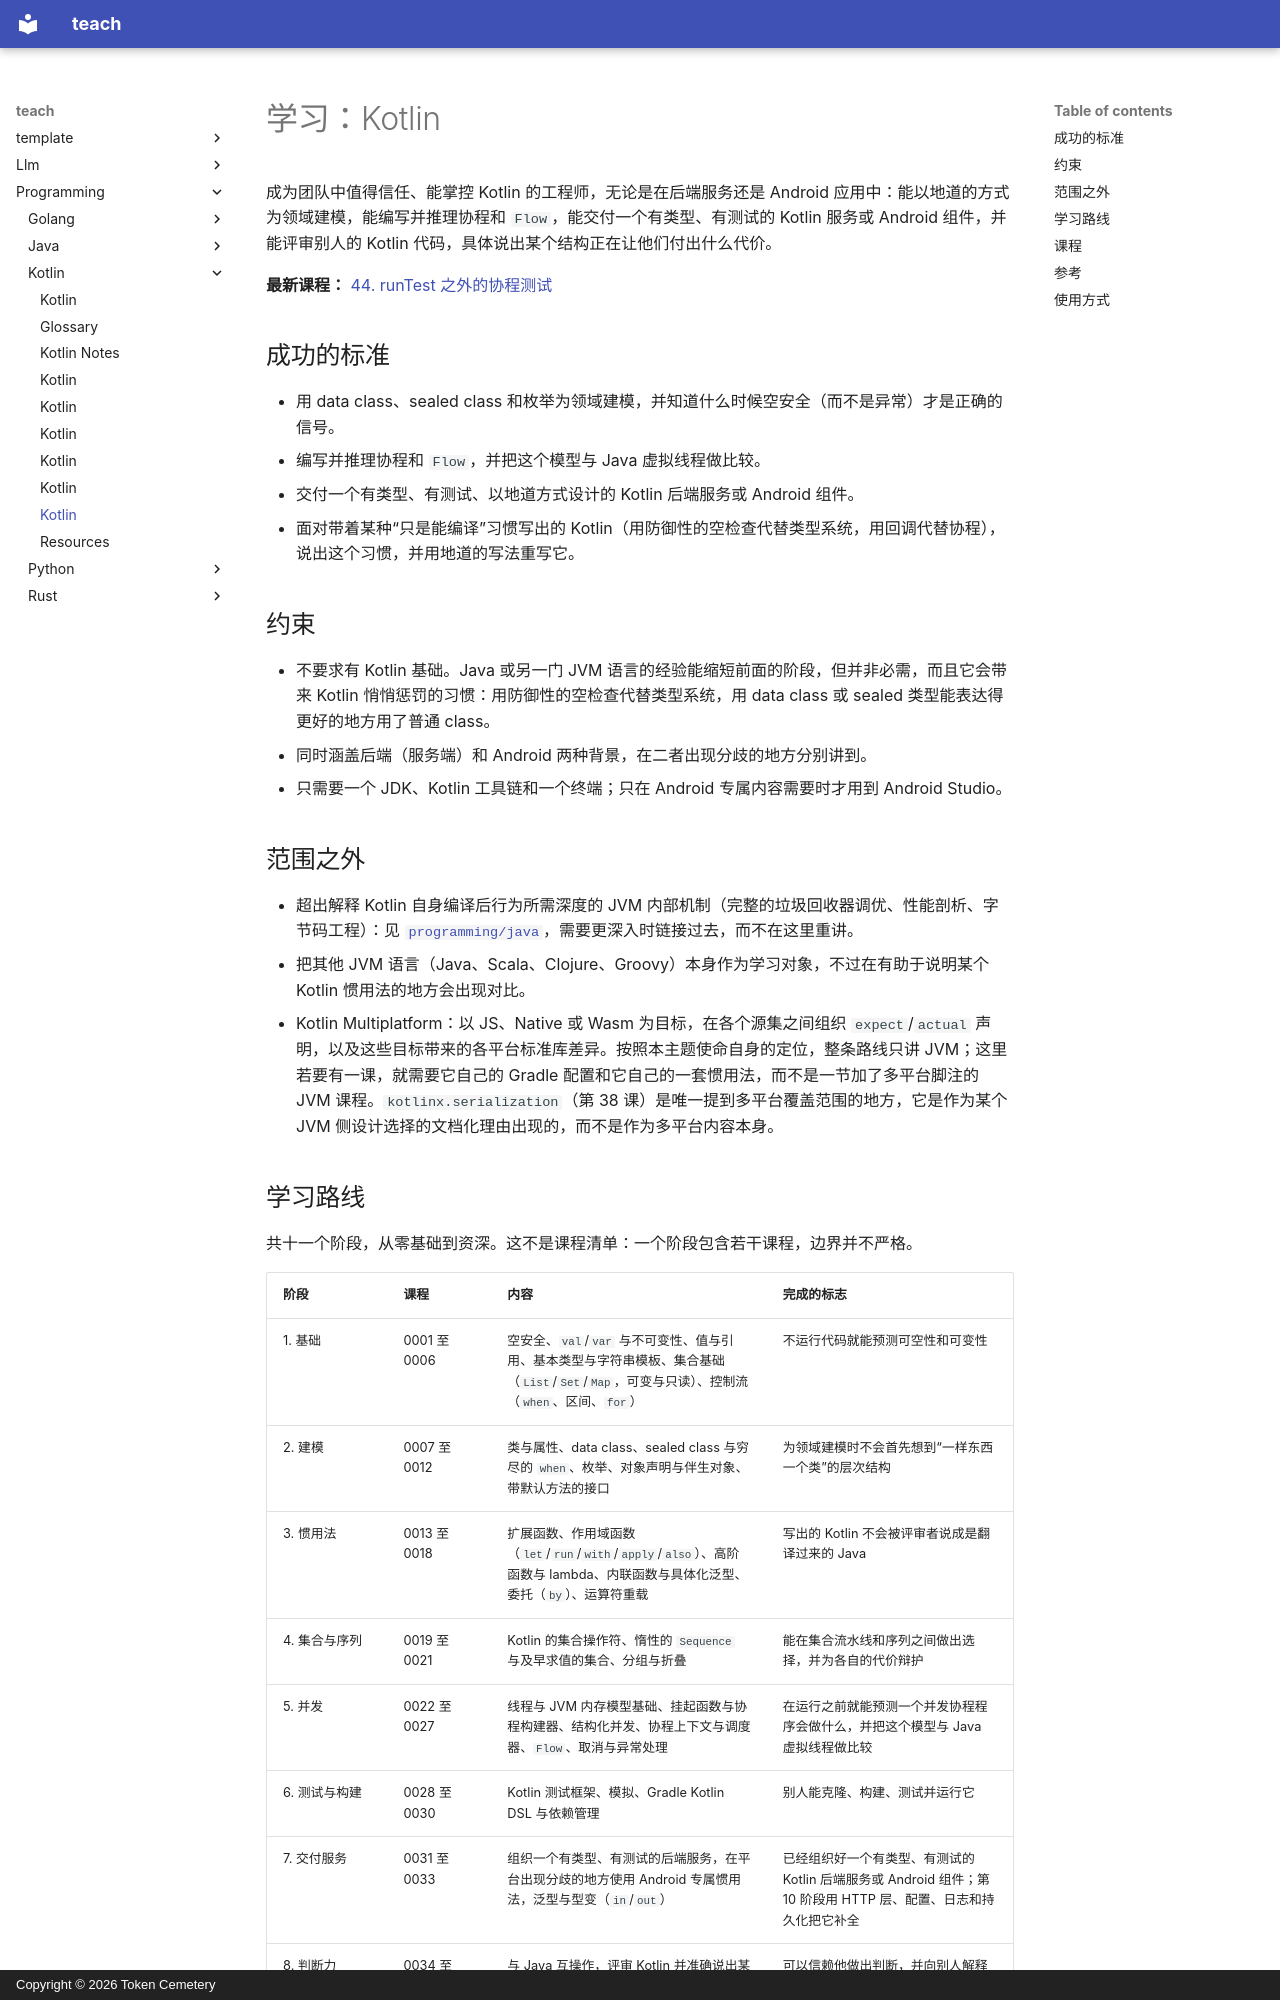

repository: TokenCemetery/teach · page: programming/kotlin/README.zh/index.html · generator: mkdocs · copyright: Copyright © 2026 Token Cemetery

---
title: Kotlin
description: "在 JVM 上掌控 Kotlin：空安全、协程，以及从零开始写出地道的 Kotlin"
type: topic
---

# 学习：Kotlin

成为团队中值得信任、能掌控 Kotlin 的工程师，无论是在后端服务还是 Android 应用中：能以地道的方式为领域建模，能编写并推理协程和 `Flow`，能交付一个有类型、有测试的 Kotlin 服务或 Android 组件，并能评审别人的 Kotlin 代码，具体说出某个结构正在让他们付出什么代价。

**最新课程：** [44. runTest 之外的协程测试](lessons/0044-testing-coroutines-beyond-runtest.md)

## 成功的标准

- 用 data class、sealed class 和枚举为领域建模，并知道什么时候空安全（而不是异常）才是正确的信号。
- 编写并推理协程和 `Flow`，并把这个模型与 Java 虚拟线程做比较。
- 交付一个有类型、有测试、以地道方式设计的 Kotlin 后端服务或 Android 组件。
- 面对带着某种“只是能编译”习惯写出的 Kotlin（用防御性的空检查代替类型系统，用回调代替协程），说出这个习惯，并用地道的写法重写它。

## 约束

- 不要求有 Kotlin 基础。Java 或另一门 JVM 语言的经验能缩短前面的阶段，但并非必需，而且它会带来 Kotlin 悄悄惩罚的习惯：用防御性的空检查代替类型系统，用 data class 或 sealed 类型能表达得更好的地方用了普通 class。
- 同时涵盖后端（服务端）和 Android 两种背景，在二者出现分歧的地方分别讲到。
- 只需要一个 JDK、Kotlin 工具链和一个终端；只在 Android 专属内容需要时才用到 Android Studio。

## 范围之外

- 超出解释 Kotlin 自身编译后行为所需深度的 JVM 内部机制（完整的垃圾回收器调优、性能剖析、字节码工程）：见 [`programming/java`](../../programming/java/)，需要更深入时链接过去，而不在这里重讲。
- 把其他 JVM 语言（Java、Scala、Clojure、Groovy）本身作为学习对象，不过在有助于说明某个 Kotlin 惯用法的地方会出现对比。
- Kotlin Multiplatform：以 JS、Native 或 Wasm 为目标，在各个源集之间组织 `expect`/`actual` 声明，以及这些目标带来的各平台标准库差异。按照本主题使命自身的定位，整条路线只讲 JVM；这里若要有一课，就需要它自己的 Gradle 配置和它自己的一套惯用法，而不是一节加了多平台脚注的 JVM 课程。`kotlinx.serialization`（第 38 课）是唯一提到多平台覆盖范围的地方，它是作为某个 JVM 侧设计选择的文档化理由出现的，而不是作为多平台内容本身。

## 学习路线

共十一个阶段，从零基础到资深。这不是课程清单：一个阶段包含若干课程，边界并不严格。

| 阶段 | 课程 | 内容 | 完成的标志 |
|---|---|---|---|
| 1. 基础 | 0001 至 0006 | 空安全、`val`/`var` 与不可变性、值与引用、基本类型与字符串模板、集合基础（`List`/`Set`/`Map`，可变与只读）、控制流（`when`、区间、`for`） | 不运行代码就能预测可空性和可变性 |
| 2. 建模 | 0007 至 0012 | 类与属性、data class、sealed class 与穷尽的 `when`、枚举、对象声明与伴生对象、带默认方法的接口 | 为领域建模时不会首先想到“一样东西一个类”的层次结构 |
| 3. 惯用法 | 0013 至 0018 | 扩展函数、作用域函数（`let`/`run`/`with`/`apply`/`also`）、高阶函数与 lambda、内联函数与具体化泛型、委托（`by`）、运算符重载 | 写出的 Kotlin 不会被评审者说成是翻译过来的 Java |
| 4. 集合与序列 | 0019 至 0021 | Kotlin 的集合操作符、惰性的 `Sequence` 与及早求值的集合、分组与折叠 | 能在集合流水线和序列之间做出选择，并为各自的代价辩护 |
| 5. 并发 | 0022 至 0027 | 线程与 JVM 内存模型基础、挂起函数与协程构建器、结构化并发、协程上下文与调度器、`Flow`、取消与异常处理 | 在运行之前就能预测一个并发协程程序会做什么，并把这个模型与 Java 虚拟线程做比较 |
| 6. 测试与构建 | 0028 至 0030 | Kotlin 测试框架、模拟、Gradle Kotlin DSL 与依赖管理 | 别人能克隆、构建、测试并运行它 |
| 7. 交付服务 | 0031 至 0033 | 组织一个有类型、有测试的后端服务，在平台出现分歧的地方使用 Android 专属惯用法，泛型与型变（`in`/`out`） | 已经组织好一个有类型、有测试的 Kotlin 后端服务或 Android 组件；第 10 阶段用 HTTP 层、配置、日志和持久化把它补全 |
| 8. 判断力 | 0034 至 0035 | 与 Java 互操作，评审 Kotlin 并准确说出某个结构的代价 | 可以信赖他做出判断，并向别人解释清楚 |
| 9. 进阶惯用法 | 0036 至 0039 | 类型安全的构建器与 DSL、`value class`/`@JvmInline`、`kotlinx.serialization`、`Result` 与错误处理惯用法 | 能以地道的方式写出一个小型类型安全构建器 DSL、一个零开销的包装类型，以及一条基于 `Result` 的错误路径 |
| 10. 补全服务 | 0040 至 0043 | 为第 7 阶段开始组织的 Kotlin 后端服务加上 HTTP 层、配置、日志和持久化 | 交付的 Kotlin 后端服务具备路由好的 HTTP 层、外部化配置、结构化日志和数据库访问，而不只是一个组织好的空壳 |
| 11. runTest 之外的协程测试 | 0044 | 针对永不完成的 flow 使用 Turbine 的 `cancelAndIgnoreRemainingEvents()`，以及在取消是协作式的前提下，取消测试实际必须断言什么 | 测试一个无限 flow 而不会挂起，并依据取消实际的、有文档说明的证据来测试它，而不只是看一个 `Job` 标志 |
